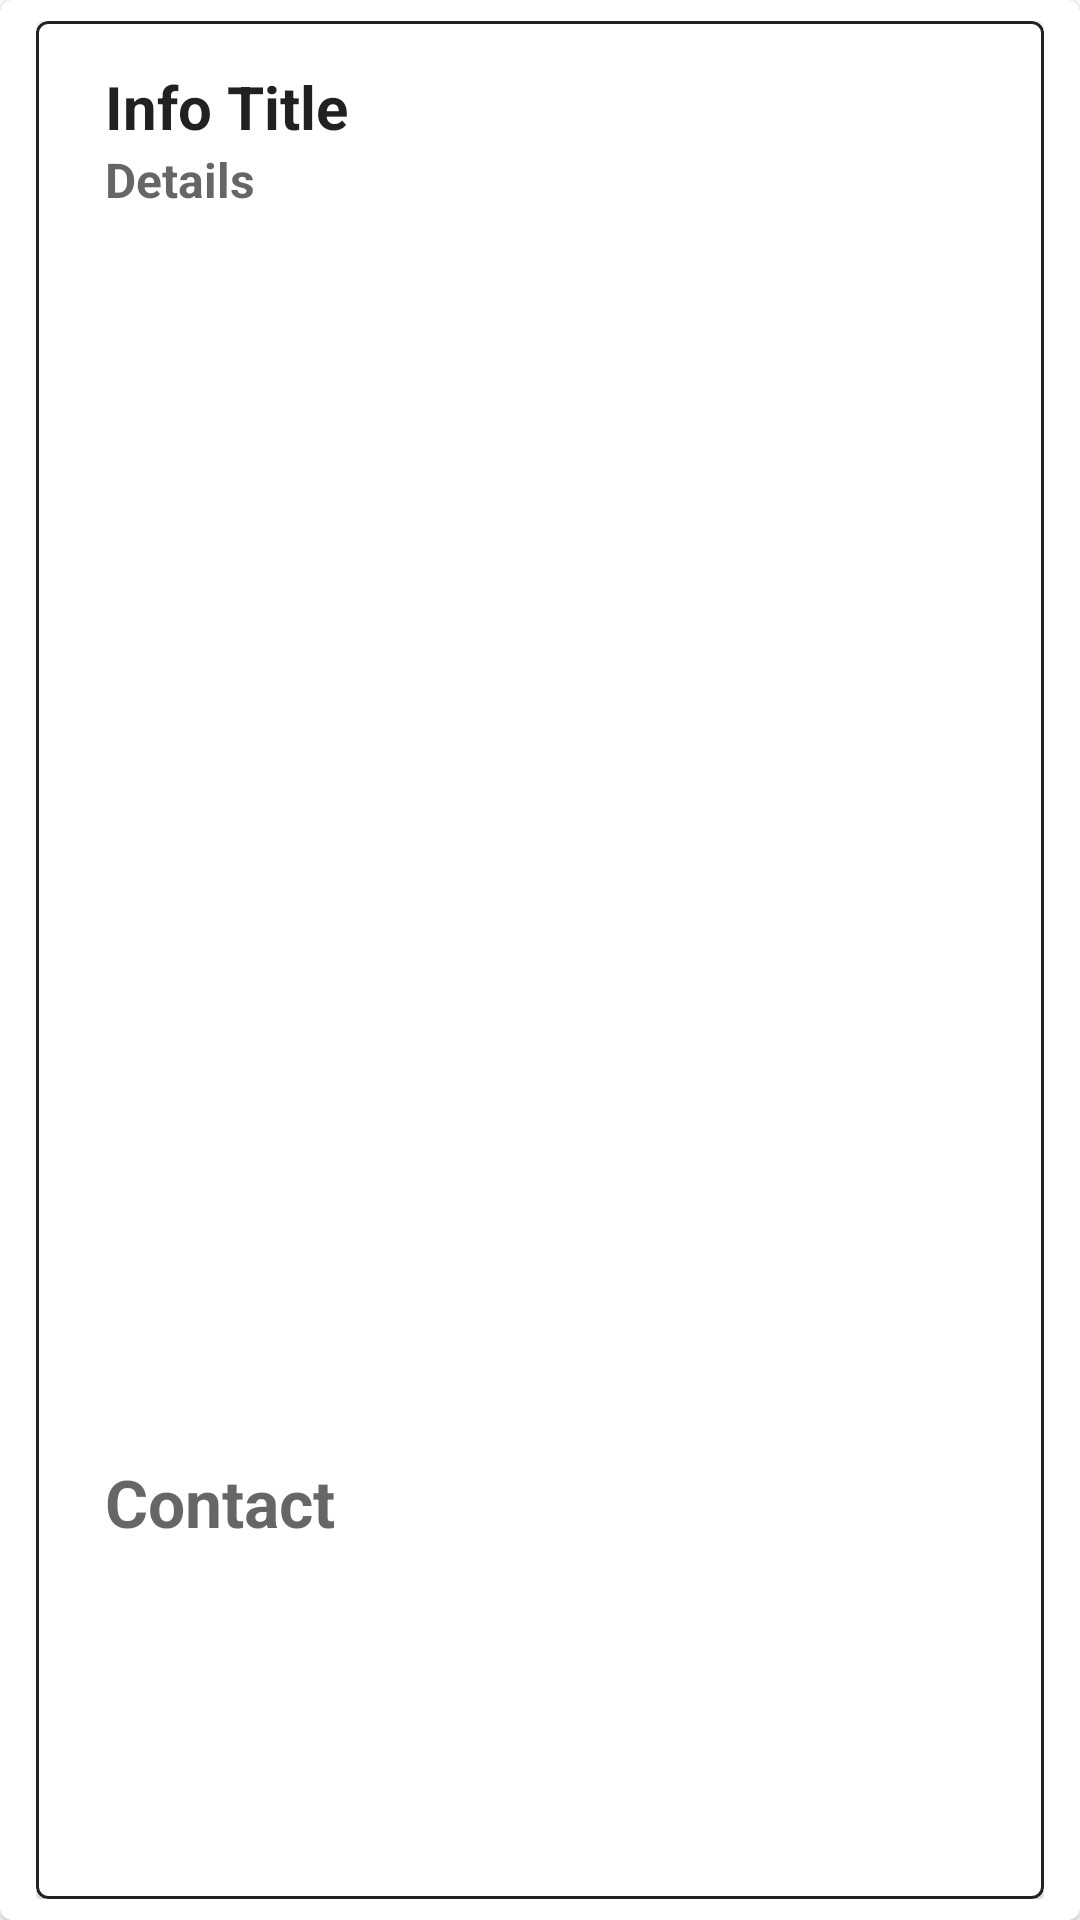

Produce the Android XML layout that renders to this screen, including the resource entries it uses.
<!-- AndroidManifest.xml: application theme Theme.Cardio -->
<!-- res/layout/info_card_layout2.xml -->
<?xml version="1.0" encoding="utf-8"?>
<com.google.android.material.card.MaterialCardView xmlns:android="http://schemas.android.com/apk/res/android"
    android:layout_width="match_parent"
    android:layout_height="wrap_content"
    xmlns:tools="http://schemas.android.com/tools"
    xmlns:app="http://schemas.android.com/apk/res-auto">

    <RelativeLayout
        android:layout_width="match_parent"
        android:layout_height="wrap_content"
        android:layout_marginVertical="7dp"
        android:layout_marginHorizontal="12dp">


        <com.google.android.material.card.MaterialCardView
            android:layout_width="match_parent"
            android:layout_height="match_parent"
            android:layout_columnWeight="1"
            android:layout_gravity="center"
            app:strokeColor="?android:attr/textColorPrimary"
            app:strokeWidth="1dp">

            <LinearLayout
                android:layout_width="360dp"
                android:layout_height="524dp"
                android:layout_margin="15dp"
                android:orientation="vertical">

                <TextView
                    android:id="@+id/infoItem2"
                    android:layout_width="wrap_content"
                    android:layout_height="wrap_content"
                    android:paddingStart="8dp"
                    android:text="Info Title"
                    android:textColor="?android:attr/textColorPrimary"
                    android:textSize="20sp"
                    android:textStyle="bold" />

                <TextView
                    android:id="@+id/detailItem2"
                    android:layout_width="351dp"
                    android:layout_height="437dp"
                    android:hint="Details"
                    android:paddingStart="8dp"
                    android:textSize="16sp"
                    android:textStyle="bold" />

                <TextView
                    android:id="@+id/detailContact2"
                    android:layout_width="335dp"
                    android:layout_height="49dp"

                    android:hint="Contact"
                    android:paddingStart="8dp"
                    android:textColor="@color/purple_500"
                    android:textSize="22sp"
                    android:textStyle="bold" />


            </LinearLayout>
        </com.google.android.material.card.MaterialCardView>

    </RelativeLayout>

</com.google.android.material.card.MaterialCardView>
<!-- resources referenced by this layout -->
<resources>
  <style name="Theme.Cardio" parent="Theme.MaterialComponents.DayNight.DarkActionBar">
          
          <item name="colorPrimary">@color/purple_500</item>
          <item name="colorPrimaryVariant">@color/purple_700</item>
          <item name="colorOnPrimary">@color/white</item>
          
          <item name="colorSecondary">@color/teal_200</item>
          <item name="colorSecondaryVariant">@color/teal_700</item>
          <item name="colorOnSecondary">@color/black</item>
          
          <item name="android:statusBarColor">?attr/colorPrimaryVariant</item>
          
      </style>
  <!-- not gathered from this repository: default colours our renderer supplied (Android Studio template values) -->
  <color name="purple_500">#FF6200EE</color>
  <color name="purple_700">#FF3700B3</color>
  <color name="teal_200">#FF03DAC5</color>
  <color name="teal_700">#FF018786</color>
  <color name="black">#FF000000</color>
  <color name="white">#FFFFFFFF</color>
</resources>
